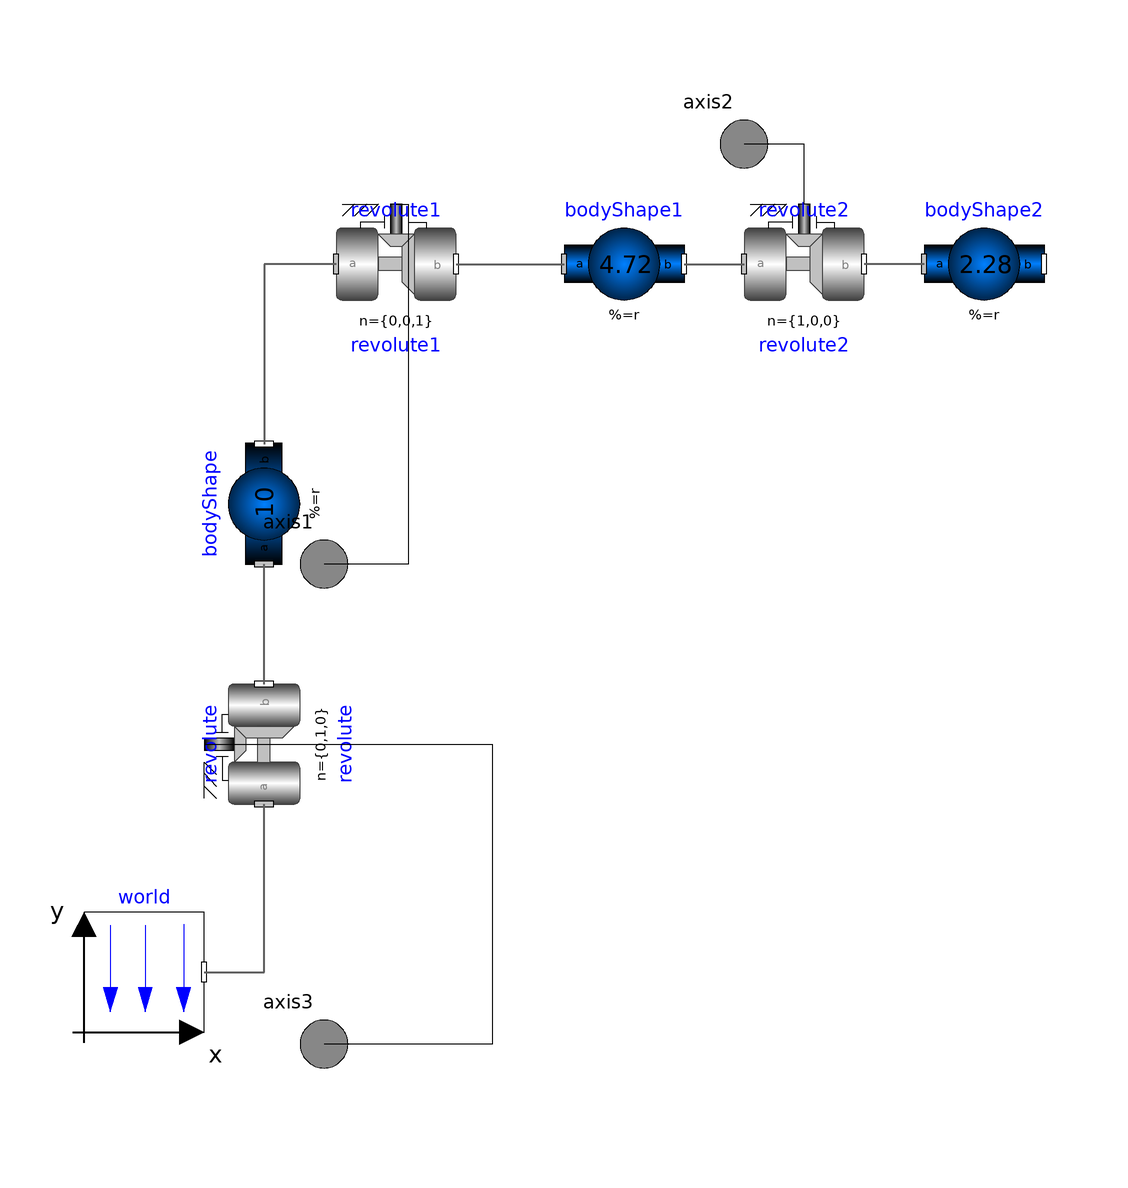

The Modelica model whose source follows is shown above as a component diagram (icons at their Placement, wires along their Line points).

model Kinematics_Model
        inner Modelica.Mechanics.MultiBody.World world
          annotation (Placement(transformation(extent={{-80,-78},{-60,-58}})));
        Modelica.Mechanics.MultiBody.Joints.Revolute revolute(useAxisFlange=
              true, n(displayUnit="1") = {0,1,0}) annotation (Placement(
              transformation(
              extent={{-10,-10},{10,10}},
              rotation=90,
              origin={-50,-30})));
        Modelica.Mechanics.MultiBody.Parts.BodyShape bodyShape(
          animateSphere=false,
          r(displayUnit="mm") = {0,0.1,0},
          m=10,
          width(displayUnit="mm") = 0.25) annotation (Placement(transformation(
              extent={{-10,-10},{10,10}},
              rotation=90,
              origin={-50,10})));
        Modelica.Mechanics.MultiBody.Parts.BodyShape bodyShape1(
          animateSphere=false,
          r(displayUnit="mm") = {0,0.25,0},
          m=4.72,
          width(displayUnit="mm") = 0.176) annotation (Placement(transformation(
              extent={{-10,-10},{10,10}},
              rotation=0,
              origin={10,50})));
        Modelica.Mechanics.MultiBody.Parts.BodyShape bodyShape2(
          animateSphere=false,
          r(displayUnit="mm") = {0,0.16,0},
          m=2.28,
          width(displayUnit="mm") = 0.111) annotation (Placement(transformation(
              extent={{-10,-10},{10,10}},
              rotation=0,
              origin={70,50})));
        Modelica.Mechanics.MultiBody.Joints.Revolute revolute1(useAxisFlange=
              true) annotation (Placement(transformation(
              extent={{-10,-10},{10,10}},
              rotation=0,
              origin={-28,50})));
        Modelica.Mechanics.MultiBody.Joints.Revolute revolute2(useAxisFlange=
              true, n(displayUnit="1") = {1,0,0}) annotation (Placement(
              transformation(
              extent={{-10,-10},{10,10}},
              rotation=0,
              origin={40,50})));
        Modelica.Mechanics.Rotational.Interfaces.Flange_a axis1
          "1-dim. rotational flange that drives the joint" annotation (
            Placement(transformation(extent={{-50,-10},{-30,10}}),
              iconTransformation(extent={{-50,-10},{-30,10}})));
        Modelica.Mechanics.Rotational.Interfaces.Flange_a axis2
          "1-dim. rotational flange that drives the joint" annotation (
            Placement(transformation(extent={{20,60},{40,80}}),
              iconTransformation(extent={{20,60},{40,80}})));
        Modelica.Mechanics.Rotational.Interfaces.Flange_a axis3
          "1-dim. rotational flange that drives the joint" annotation (
            Placement(transformation(extent={{-50,-90},{-30,-70}}),
              iconTransformation(extent={{-50,-90},{-30,-70}})));
      equation
        connect(world.frame_b, revolute.frame_a) annotation (Line(
            points={{-60,-68},{-50,-68},{-50,-40}},
            color={95,95,95},
            thickness=0.5));
        connect(revolute.frame_b, bodyShape.frame_a) annotation (Line(
            points={{-50,-20},{-50,0}},
            color={95,95,95},
            thickness=0.5));
        connect(revolute1.frame_a, bodyShape.frame_b) annotation (Line(
            points={{-38,50},{-50,50},{-50,20}},
            color={95,95,95},
            thickness=0.5));
        connect(revolute1.frame_b, bodyShape1.frame_a) annotation (Line(
            points={{-18,50},{0,50}},
            color={95,95,95},
            thickness=0.5));
        connect(bodyShape1.frame_b, revolute2.frame_a) annotation (Line(
            points={{20,50},{30,50}},
            color={95,95,95},
            thickness=0.5));
        connect(bodyShape2.frame_a, revolute2.frame_b) annotation (Line(
            points={{60,50},{50,50}},
            color={95,95,95},
            thickness=0.5));
        connect(revolute1.axis, axis1) annotation (Line(points={{-28,60},{-26,
                60},{-26,0},{-40,0}}, color={0,0,0}));
        connect(revolute2.axis, axis2)
          annotation (Line(points={{40,60},{40,70},{30,70}}, color={0,0,0}));
        connect(revolute.axis, axis3) annotation (Line(points={{-60,-30},{-12,
                -30},{-12,-80},{-40,-80}}, color={0,0,0}));
        annotation (Icon(coordinateSystem(preserveAspectRatio=false), graphics
              ={Rectangle(
                extent={{-100,-10},{20,-70}},
                lineColor={0,0,0},
                fillColor={244,125,35},
                fillPattern=FillPattern.HorizontalCylinder), Rectangle(
                extent={{-49.4974,9.89947},{49.4974,-9.89947}},
                lineColor={0,0,0},
                fillPattern=FillPattern.HorizontalCylinder,
                fillColor={0,140,72},
                origin={-5.99995,34},
                rotation=45)}), Diagram(coordinateSystem(preserveAspectRatio=
                  false)));
      end Kinematics_Model;